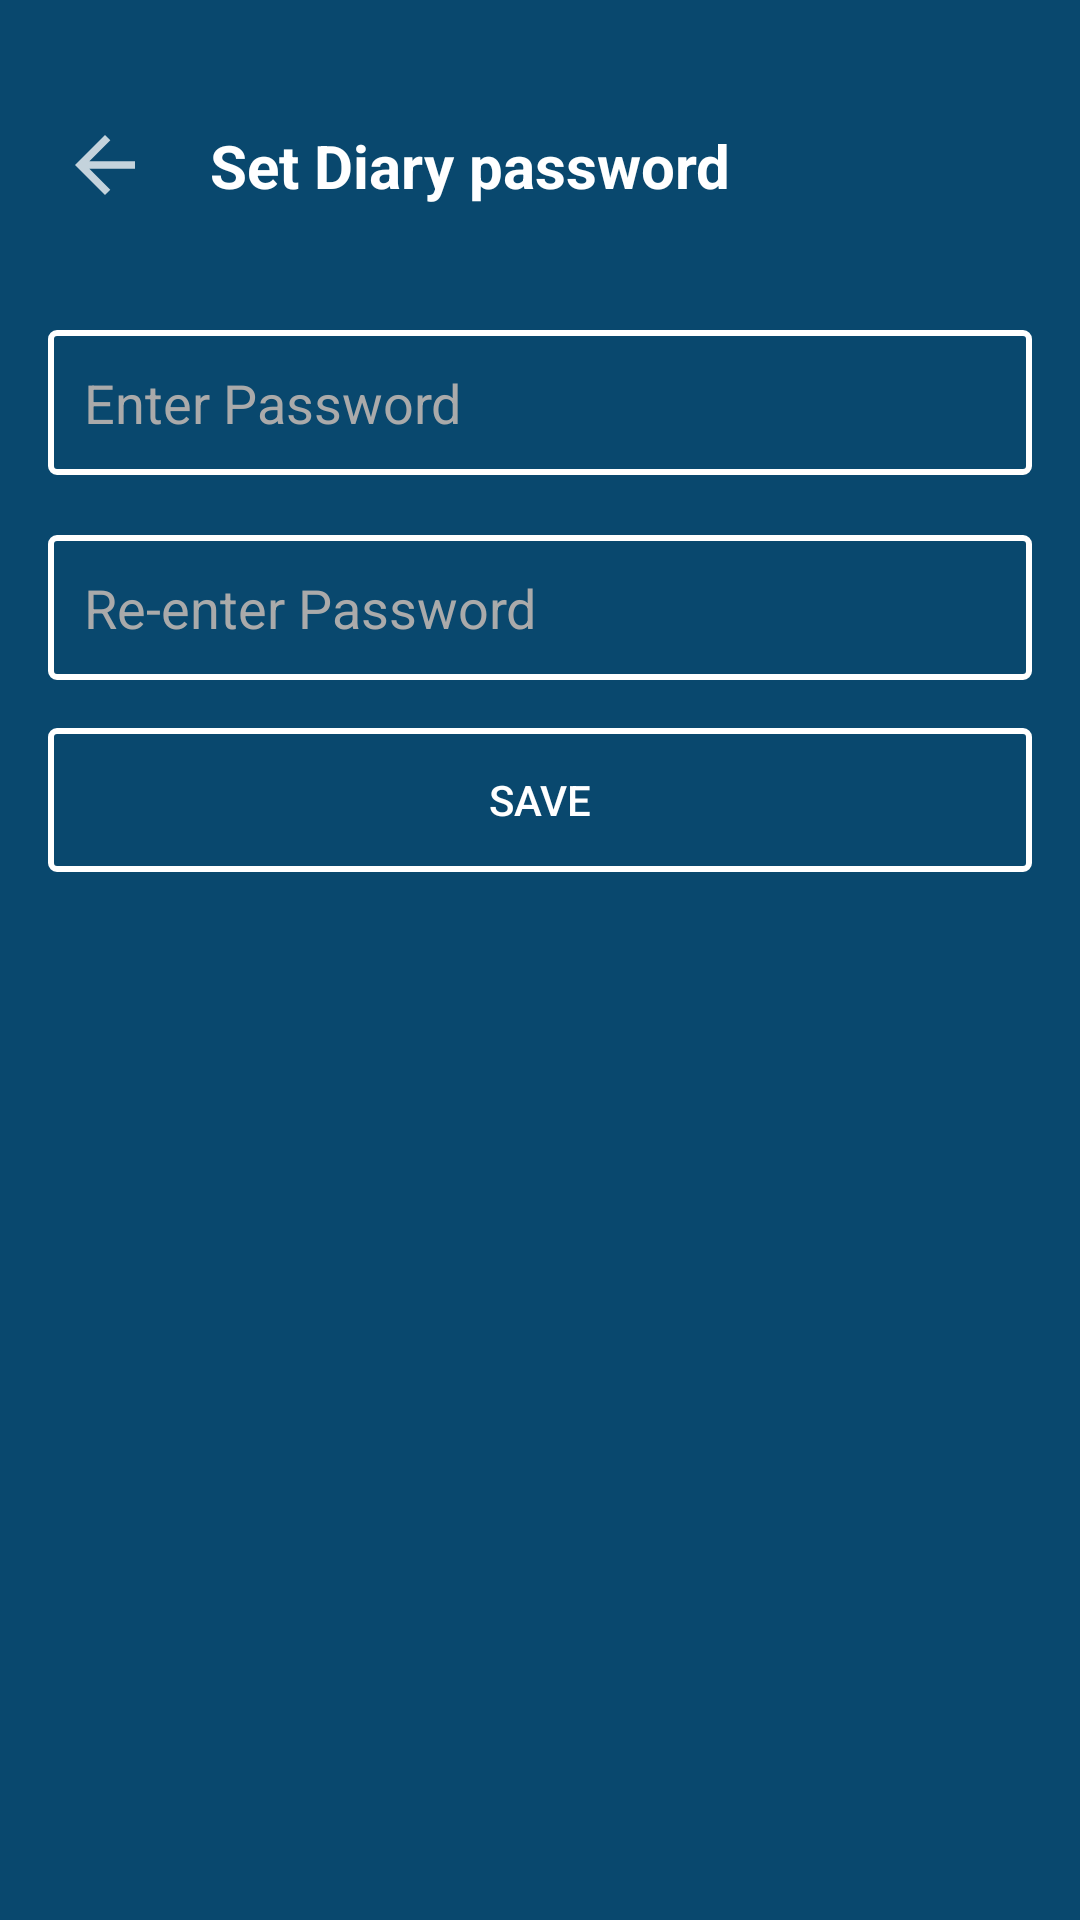

Write the Android layout XML for this screen, with the resource values it uses.
<!-- AndroidManifest.xml: application theme Theme.MyNotes -->
<!-- res/layout/fragment_set_lock.xml -->
<?xml version="1.0" encoding="utf-8"?>
<androidx.constraintlayout.widget.ConstraintLayout xmlns:android="http://schemas.android.com/apk/res/android"
    xmlns:app="http://schemas.android.com/apk/res-auto"
    xmlns:tools="http://schemas.android.com/tools"
    android:layout_width="match_parent"
    android:layout_height="match_parent"
    android:background="@color/background_100"
    tools:context=".ui.lockfeature.SetLockFragment">


    <androidx.appcompat.widget.AppCompatImageView
        android:id="@+id/iv_close"
        android:layout_width="30dp"
        android:layout_height="30dp"
        android:layout_marginLeft="20dp"
        android:layout_marginTop="40dp"
        android:src="@drawable/baseline_arrow_back_24"
        app:layout_constraintStart_toStartOf="parent"
        app:layout_constraintTop_toTopOf="parent" />

    <TextView
        android:id="@+id/tv_set_diary_lock"
        android:layout_width="wrap_content"
        android:layout_height="wrap_content"
        android:layout_marginStart="20dp"
        android:text="@string/set_diary_password"
        android:textColor="@color/white"
        android:textSize="20sp"
        android:textStyle="bold"
        app:layout_constraintBottom_toBottomOf="@id/iv_close"
        app:layout_constraintStart_toEndOf="@id/iv_close"
        app:layout_constraintTop_toTopOf="@id/iv_close" />

    <LinearLayout
        android:id="@+id/ll_input_password"
        android:layout_width="match_parent"
        android:layout_height="wrap_content"
        android:layout_marginStart="16dp"
        android:layout_marginTop="40dp"
        android:layout_marginEnd="16dp"
        android:layout_marginBottom="16dp"
        android:background="@drawable/transparent_login_button"
        app:layout_constraintStart_toStartOf="parent"
        app:layout_constraintTop_toBottomOf="@id/iv_close">

        <androidx.appcompat.widget.AppCompatEditText
            android:id="@+id/et_pass"
            android:layout_width="match_parent"
            android:layout_height="wrap_content"
            android:background="@android:color/transparent"
            android:hint="@string/enter_password"
            android:inputType="textPassword"
            android:padding="12dp"
            android:textColor="@android:color/white"
            android:textColorHint="@android:color/darker_gray"
            app:layout_constraintEnd_toEndOf="parent"
            app:layout_constraintStart_toStartOf="parent"
            app:layout_constraintTop_toTopOf="parent" />

    </LinearLayout>

    <LinearLayout
        android:id="@+id/ll_input_password_again"
        android:layout_width="match_parent"
        android:layout_height="wrap_content"
        android:layout_marginStart="16dp"
        android:layout_marginTop="20dp"
        android:layout_marginEnd="16dp"
        android:layout_marginBottom="16dp"
        android:background="@drawable/transparent_login_button"
        app:layout_constraintStart_toStartOf="parent"
        app:layout_constraintTop_toBottomOf="@id/ll_input_password">

        <androidx.appcompat.widget.AppCompatEditText
            android:id="@+id/et_question"
            android:layout_width="match_parent"
            android:layout_height="wrap_content"
            android:background="@android:color/transparent"
            android:hint="@string/re_enter_password"
            android:inputType="textPassword"
            android:padding="12dp"
            android:textColor="@android:color/white"
            android:textColorHint="@android:color/darker_gray"
            app:layout_constraintEnd_toEndOf="parent"
            app:layout_constraintStart_toStartOf="parent"
            app:layout_constraintTop_toBottomOf="@id/et_pass" />

    </LinearLayout>


    <androidx.appcompat.widget.AppCompatButton
        android:id="@+id/btn_save"
        android:layout_width="match_parent"
        android:layout_height="wrap_content"
        android:text="@string/save"
        android:layout_margin="16dp"
        android:layout_marginTop="20dp"
        android:background="@drawable/transparent_login_button"
        android:textColor="@android:color/white"
        app:layout_constraintEnd_toEndOf="parent"
        app:layout_constraintStart_toStartOf="parent"
        app:layout_constraintTop_toBottomOf="@id/ll_input_password_again" />


</androidx.constraintlayout.widget.ConstraintLayout>
<!-- resources referenced by this layout -->
<resources>
  <color name="background_100">#09486E</color>
  <color name="white">#FFFFFFFF</color>
  <!-- drawable baseline_arrow_back_24 (drawable) -->
  <vector android:alpha="0.76" android:autoMirrored="true"
      android:height="24dp" android:tint="#FFFFFF"
      android:viewportHeight="24" android:viewportWidth="24"
      android:width="24dp" xmlns:android="http://schemas.android.com/apk/res/android">
      <path android:fillColor="@android:color/white" android:pathData="M20,11H7.83l5.59,-5.59L12,4l-8,8 8,8 1.41,-1.41L7.83,13H20v-2z"/>
  </vector>
  <!-- drawable transparent_login_button (drawable) -->
  <shape xmlns:android="http://schemas.android.com/apk/res/android"
      android:shape="rectangle">
      <solid android:color="@android:color/transparent" />
      <stroke
          android:width="2dp"
          android:color="#FFFFFF" />
      <corners android:radius="2dp"/> 
  
  </shape>
  <string name="enter_password">Enter Password</string>
  <string name="re_enter_password">Re-enter Password</string>
  <string name="save">SAVE</string>
  <string name="set_diary_password">Set Diary password</string>
  <style name="Theme.MyNotes" parent="Theme.MaterialComponents.DayNight.NoActionBar">
          
          <item name="colorPrimary">@color/purple_500</item>
          <item name="colorPrimaryDark">#140009</item>
          <item name="colorPrimaryVariant">@color/purple_700</item>
          <item name="colorOnPrimary">@color/white</item>
          
          <item name="colorSecondary">@color/teal_200</item>
          <item name="colorSecondaryVariant">@color/teal_700</item>
          <item name="colorOnSecondary">@color/black</item>
          
      </style>
  <color name="purple_500">#FF6200EE</color>
  <color name="purple_700">#FF3700B3</color>
  <color name="teal_200">#FF03DAC5</color>
  <color name="teal_700">#FF018786</color>
  <color name="black">#FF000000</color>
</resources>
